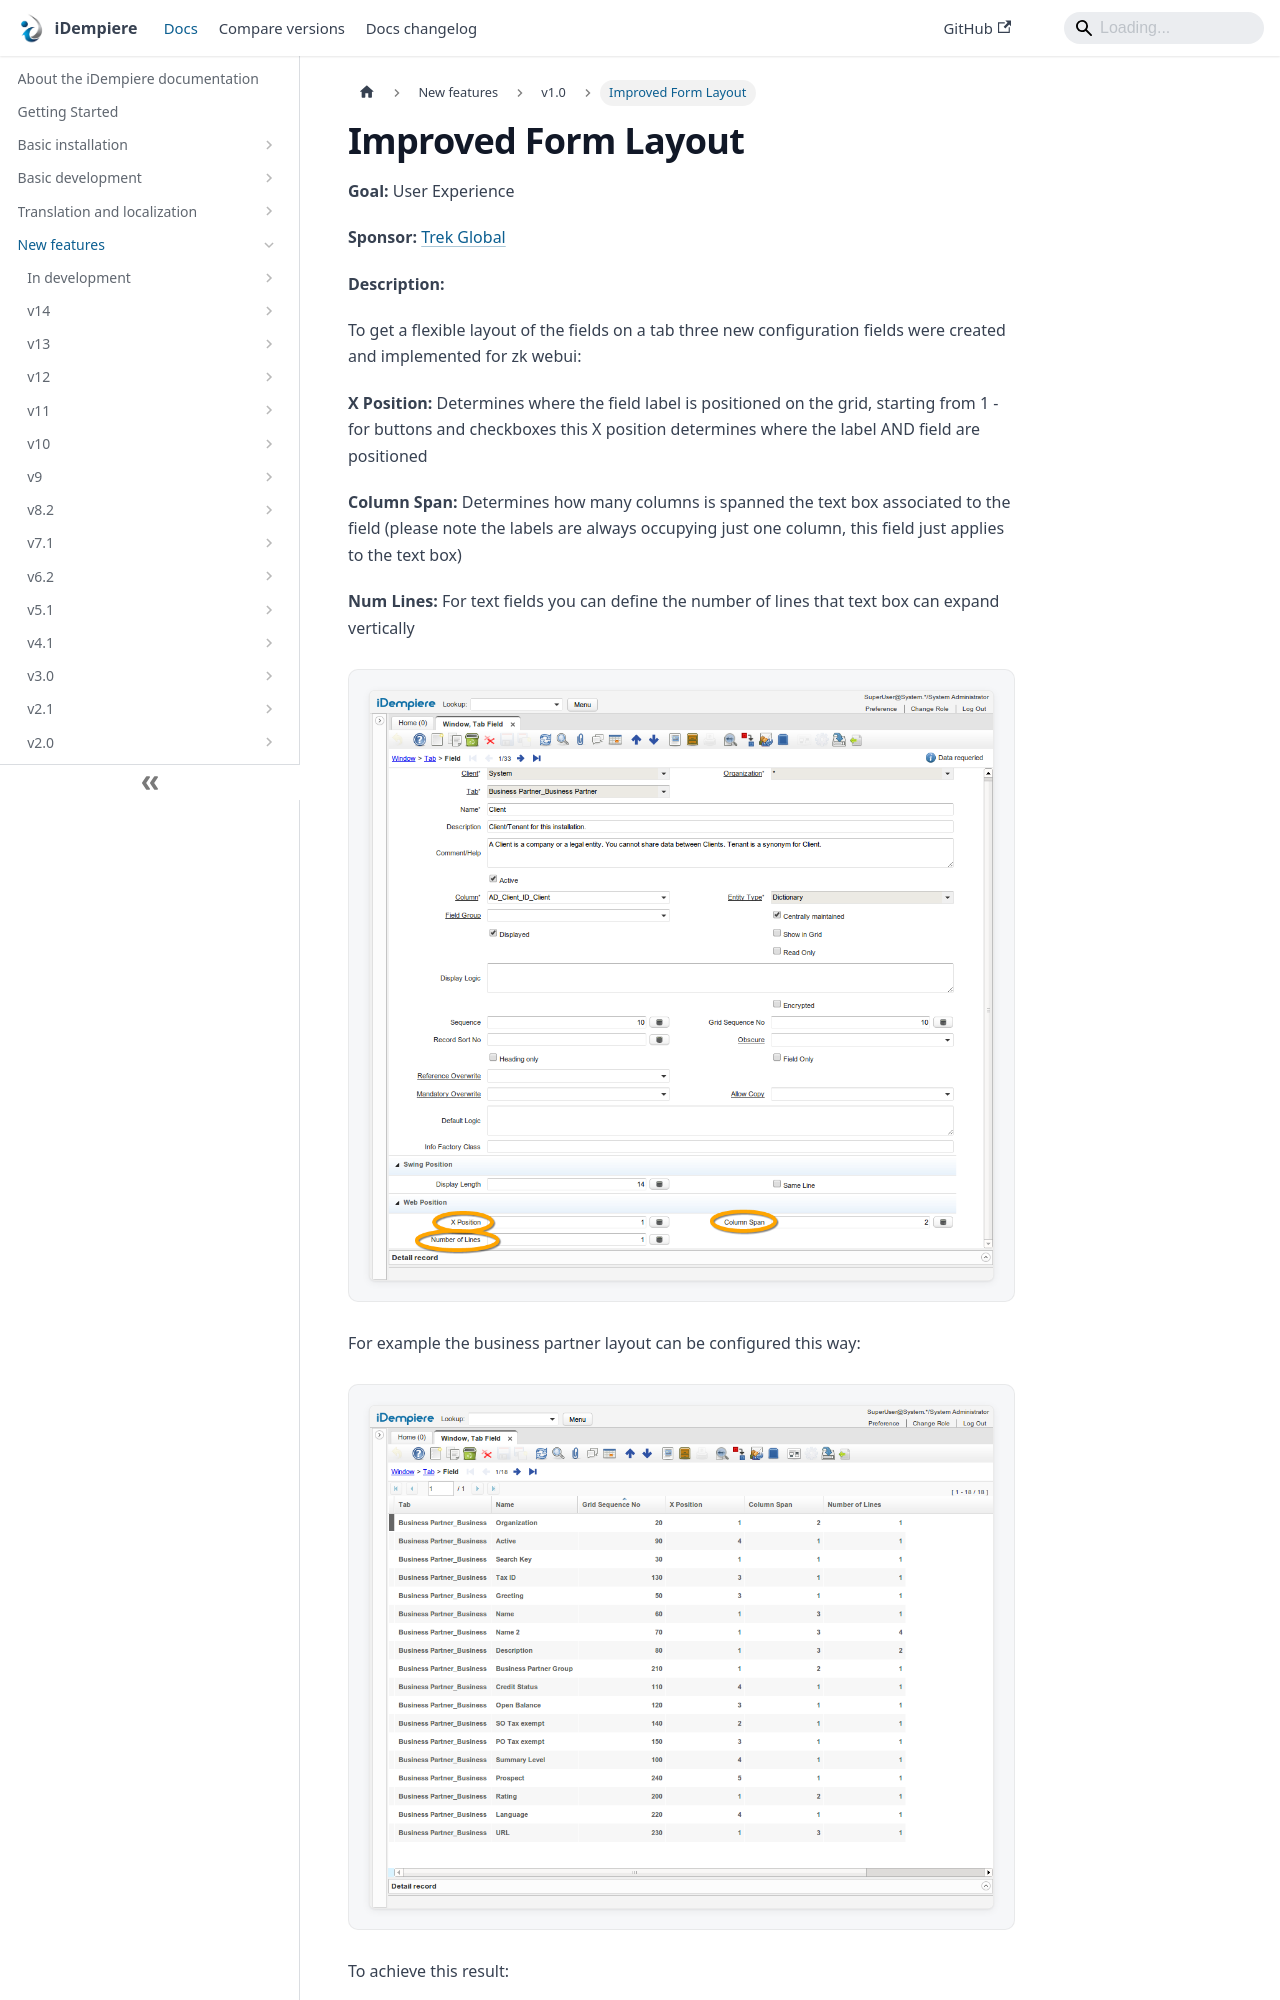

repository: idempiere/idempiere.github.io · page: docs/new-features/v1.0/formlayout.html · generator: docusaurus

---
sidebar_position: 31
sidebar_label: "Improved Form Layout"
description: "Improved Form Layout: a New Feature in iDempiere 1.0."
tags: [user-experience]
---
# Improved Form Layout

**Goal:** User Experience

**Sponsor:** [Trek Global](https://www.trekglobal.com)

**Description:**

To get a flexible layout of the fields on a tab three new configuration fields were created and implemented for zk webui:

**X Position:** Determines where the field label is positioned on the grid, starting from 1 - for buttons and checkboxes this X position determines where the label AND field are positioned

**Column Span:** Determines how many columns is spanned the text box associated to the field (please note the labels are always occupying just one column, this field just applies to the text box)
